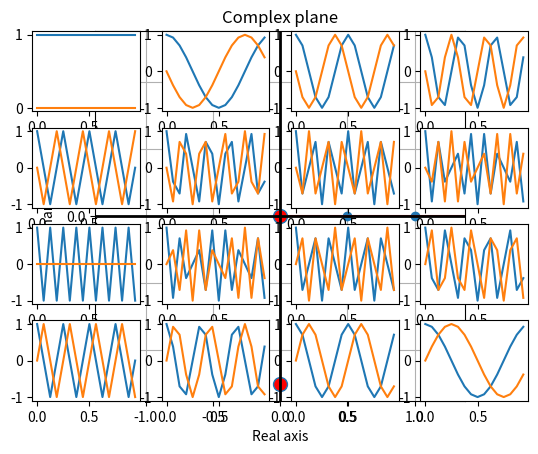
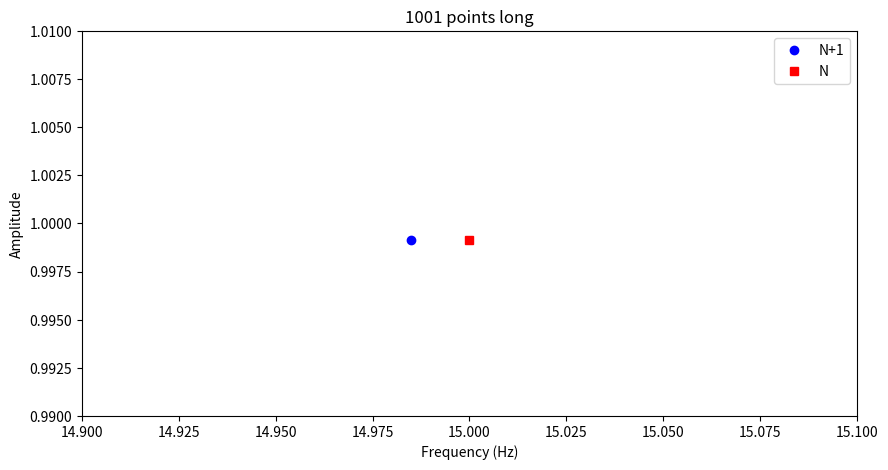
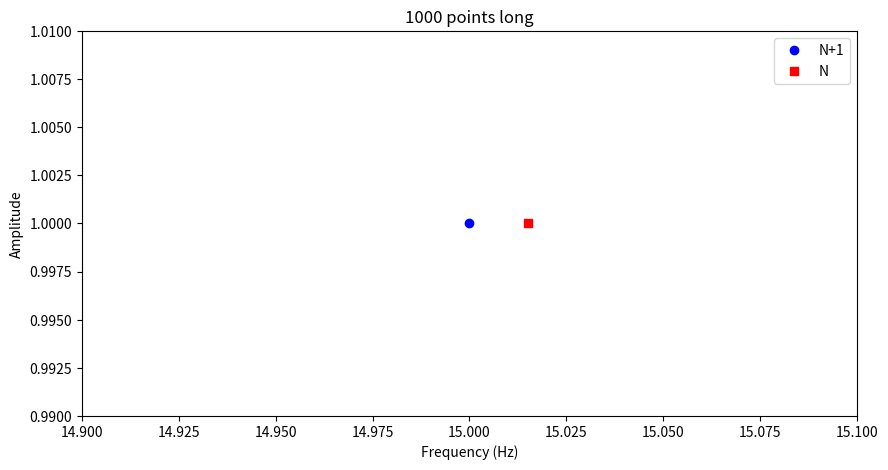
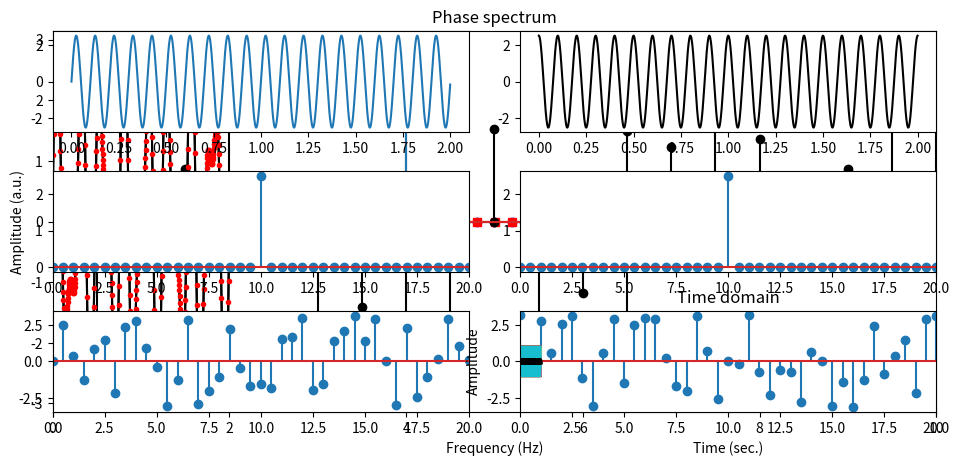

Python code for these plots, in order: (Note: this script raises an exception after producing the figures.)
# -*- coding: utf-8 -*-
# Auto-generated from 'Fourier_DTFT.ipynb' on 2025-08-08T15:22:58
# Source: code cells extracted; markdown preserved as comments.

# %% [markdown]
# # Code for Section 3: The discrete Fourier transform
# ## This code is for learning the Fourier transform.
# 
# ### mikexcohen.com

# In [ ]
import numpy as np
import math
import matplotlib.pyplot as plt
import scipy.fftpack
import random
from mpl_toolkits.mplot3d import Axes3D

# %% [markdown]
# 
# ---
# # VIDEO: How it works
# ---

# In [ ]
## The DTFT in loop-form

# create the signal
srate  = 1000 # hz
time   = np.arange(0.,2.,1/srate) # time vector in seconds
pnts   = len(time) # number of time points
signal = 2.5 * np.sin( 2*np.pi*4*time ) + 1.5 * np.sin( 2*np.pi*6.5*time )


# prepare the Fourier transform
fourTime = np.array(range(pnts))/pnts
fCoefs   = np.zeros((len(signal)),dtype=complex)

for fi in range(pnts):
    
    # create complex sine wave
    csw = np.exp( -1j*2*np.pi*fi*fourTime )
    
    # compute dot product between sine wave and signal
    # these are called the Fourier coefficients
    fCoefs[fi] = np.sum( np.multiply(signal,csw) ) / pnts


# extract amplitudes
ampls = 2*np.abs(fCoefs)

# compute frequencies vector
hz = np.linspace(0,srate/2,int(math.floor(pnts/2.)+1))

plt.stem(hz,ampls[range(len(hz))])
plt.xlabel('Frequency (Hz)'), plt.ylabel('Amplitude (a.u.)')
plt.xlim(0,10)
plt.show()

# In [ ]
## plot two Fourier coefficients

coefs2plot = [0,0]
coefs2plot[0] = np.argmin(np.abs(hz-4))
coefs2plot[1] = np.argmin(np.abs(hz-4.5))

# extract magnitude and angle
mag = np.abs(fCoefs[coefs2plot])
phs = np.angle(fCoefs[coefs2plot])


# show the coefficients in the complex plane
plt.plot( np.real(fCoefs[coefs2plot]) , np.imag(fCoefs[coefs2plot]) ,'o',
         linewidth=2,markersize=10,markerfacecolor='r')

# make plot look nicer
plt.plot([-2,2],[0,0],'k',linewidth=2)
plt.plot([0,0],[-2,2],'k',linewidth=2)
axislims = np.max(mag)*1.1
plt.grid()
plt.axis('square')
plt.xlim([-axislims, axislims])
plt.ylim([-axislims, axislims])
plt.xlabel('Real axis')
plt.ylabel('Imaginary axis')
plt.title('Complex plane')
plt.show()

# %% [markdown]
# 
# ---
# # VIDEO: Converting indices to frequencies
# ---

# In [ ]

pnts     = 16 # number of time points
fourTime = np.array(range(pnts))/pnts

for fi in range(pnts):
    # create complex sine wave
    csw = np.exp( -1j*2*np.pi*fi*fourTime )
    
    # and plot it
    
    loc = np.unravel_index(fi,[4, 4],'F')
    plt.subplot2grid((4,4),(loc[1],loc[0]))
    plt.plot(fourTime,np.real(csw))
    plt.plot(fourTime,np.imag(csw))

plt.show()

# %% [markdown]
# # VIDEO: Converting indices to frequencies, part 2
# 
# ---
# 

# In [ ]
## code from the slides

srate = 1000
npnts = 100001

# frequencies vector
if npnts%2==0:
  topfreq = srate/2
else:
  topfreq = srate/2 * (npnts-1)/npnts

hz1 = np.linspace(0,srate/2,np.floor(npnts/2+1).astype(int))
hz2 = np.linspace(0,topfreq,np.floor(npnts/2+1).astype(int))

# some arbitary frequency to show
n = 16
print('%.9f\n%.9f'%(hz1[n],hz2[n]))

# %% [markdown]
# # VIDEO: Shortcut: Converting indices to frequencies

# In [ ]
## Case 1: ODD number of data points, N is correct

# create the signal
srate = 1000
time  = np.arange(0,srate+1)/srate
npnts = len(time)

# Notice: A simple 15-Hz sine wave!
signal = np.sin(15*2*np.pi*time)

# its amplitude spectrum
signalX = 2*np.abs(scipy.fftpack.fft(signal)) / len(signal)

# frequencies vectors
hz1 = np.linspace(0,srate,npnts+1)
hz2 = np.linspace(0,srate,npnts)


# plot it
fig = plt.subplots(1,figsize=(10,5))
plt.plot(hz1[:npnts],signalX,'bo',label='N+1')
plt.plot(hz2,signalX,'rs',label='N')
plt.xlim([14.9,15.1])
plt.ylim([.99,1.01])
plt.legend()
plt.xlabel('Frequency (Hz)')
plt.title(str(len(time)) + ' points long')
plt.ylabel('Amplitude')
plt.show()

# In [ ]
## Case 2: EVEN number of data points, N+1 is correct

# create the signal
srate = 1000
time  = np.arange(0,srate)/srate
npnts = len(time)

# Notice: A simple 15-Hz sine wave!
signal = np.sin(15*2*np.pi*time)

# its amplitude spectrum
signalX = 2*np.abs(scipy.fftpack.fft(signal)) / len(signal)

# frequencies vectors
hz1 = np.linspace(0,srate,npnts+1)
hz2 = np.linspace(0,srate,npnts)


# plot it
fig = plt.subplots(1,figsize=(10,5))
plt.plot(hz1[:npnts],signalX,'bo',label='N+1')
plt.plot(hz2,signalX,'rs',label='N')
plt.xlim([14.9,15.1])
plt.ylim([.99,1.01])
plt.legend()
plt.xlabel('Frequency (Hz)')
plt.title(str(len(time)) + ' points long')
plt.ylabel('Amplitude')
plt.show()

# In [ ]
## Case 3: longer signal

# create the signal
srate = 1000
time  = np.arange(0,5*srate)/srate
npnts = len(time)

# Notice: A simple 15-Hz sine wave!
signal = np.sin(15*2*np.pi*time)

# its amplitude spectrum
signalX = 2*np.abs(scipy.fftpack.fft(signal)) / len(signal)

# frequencies vectors
hz1 = np.linspace(0,srate,npnts+1)
hz2 = np.linspace(0,srate,npnts)


# plot it
fig = plt.subplots(1,figsize=(10,5))
plt.plot(hz1[:npnts],signalX,'bo',label='N+1')
plt.plot(hz2,signalX,'rs',label='N')
plt.xlim([14.99,15.01])
plt.ylim([.99,1.01])
plt.legend()
plt.xlabel('Frequency (Hz)')
plt.title(str(len(time)) + ' points long')
plt.ylabel('Amplitude')
plt.show()

# %% [markdown]
# # VIDEO: Normalized time vector

# In [ ]
# create the signal
srate  = 1000 # hz
time   = np.arange(0,2*srate)/srate # time vector in seconds
pnts   = len(time) # number of time points
signal = 2.5 * np.sin( 2*np.pi*4*time ) + \
         1.5 * np.sin( 2*np.pi*6.5*time )


# show the original signal
plt.plot(time,signal,'k')
plt.xlabel('Time (s)')
plt.ylabel('Amplitude')
plt.title('Time domain')
plt.show()

# In [ ]
# prepare the Fourier transform
fourTime = np.arange(0,pnts)/pnts
fCoefs   = np.zeros(len(signal),dtype=complex)

for fi in range(pnts):
    
    # create complex sine wave
    csw = np.exp( -1j*2*np.pi*fi*fourTime )
    
    # compute dot product between sine wave and signal
    # these are called the Fourier coefficients
    fCoefs[fi] = sum( signal*csw ) / pnts

# extract amplitudes
ampls = 2*abs(fCoefs)

# In [ ]
# compute frequencies vector
hz = np.linspace(0,srate/2,int(np.floor(pnts/2)+1))

# plot amplitude
plt.stem(hz,ampls[:len(hz)],'ks-')

# make plot look a bit nicer
plt.xlim([0,10])
plt.ylim([-.01,3])
plt.xlabel('Frequency (Hz)')
plt.ylabel('Amplitude (a.u.)')
plt.title('Amplitude spectrum')
plt.show()


# plot angles
plt.stem(hz,np.angle(fCoefs[:len(hz)]),'ks-')

# make plot look a bit nicer
plt.xlim([0,10])
plt.ylim([-np.pi,np.pi])
plt.xlabel('Frequency (Hz)')
plt.ylabel('Phase (rad.)')
plt.title('Phase spectrum')
plt.show()


# finally, plot reconstructed time series on top of original time series
reconTS = np.real(scipy.fftpack.ifft( fCoefs ))*pnts

plt.plot(time,signal,'k',label='Original')
plt.plot(time[::3],reconTS[::3],'r.',label='Reconstructed')
plt.legend()
plt.show()

# %% [markdown]
# 
# ---
# # VIDEO: Scaling Fourier coefficients
# ---

# In [ ]
## incorrect amplitude units without normalizations

# create the signal
srate  = 1000 # hz
time   = np.arange(0.,1.5,1/srate)  # time vector in seconds
pnts   = len(time)   # number of time points
signal = 2.5 * np.sin( 2*np.pi*4*time )


# prepare the Fourier transform
fourTime = np.array(range(pnts))/pnts
fCoefs   = np.zeros(len(signal),dtype=complex)

for fi in range(pnts):
    # create complex sine wave and compute dot product with signal
    csw = np.exp( -1j*2*np.pi*fi*fourTime )
    fCoefs[fi] = np.sum( np.multiply(signal,csw) )


# extract amplitudes
ampls = np.abs(fCoefs);

# compute frequencies vector
hz = np.linspace(0,srate/2,num=int(math.floor(pnts/2.)+1))

plt.stem(hz,ampls[range(len(hz))])
plt.xlabel('Frequency (Hz)'), plt.ylabel('Amplitude (a.u.)')
plt.xlim(0,10)
plt.show()

# %% [markdown]
# 
# ---
# # VIDEO: Phase (this is the code used to generate the plots in the video)
# ---

# In [ ]
## same amplitude, different phase

# simulation parameters
srate = 1000
time  = np.arange(0.,2.,1/srate)
npnts = len(time)

# generate signal
signal1 = 2.5*np.sin(2*np.pi*10*time +   0  ) # different phase values
signal2 = 2.5*np.sin(2*np.pi*10*time + np.pi/2 )


# prepare the Fourier transform
fourTime = np.array(range(npnts)) / npnts
signal1X = np.zeros((len(signal1)),dtype=complex)
signal2X = np.zeros((len(signal2)),dtype=complex)

for fi in range(npnts):
    
    # create complex sine wave
    csw = np.exp( -1j*2*np.pi*fi*fourTime )
    
    # compute dot product between sine wave and signal
    # these are called the Fourier coefficients
    signal1X[fi] = np.sum( np.multiply(signal1,csw) ) / npnts
    signal2X[fi] = np.sum( np.multiply(signal2,csw) ) / npnts


# frequencies vector
hz = np.linspace(0,srate/2,num=int(math.floor(npnts/2.)+1))

# extract correctly-normalized amplitude
signal1Amp = np.abs(signal1X[range(len(hz))])
signal1Amp[1:] = 2*signal1Amp[1:]

signal2Amp = np.abs(signal2X[range(len(hz))])
signal2Amp[1:] = 2*signal2Amp[1:]


# now extract phases
signal1phase = np.angle(signal1X[0:len(hz)])
signal2phase = np.angle(signal2X[0:len(hz)])


# plot time-domain signals
plt.subplot2grid((3,2),(0,0))
plt.plot(time,signal1)

plt.subplot2grid((3,2),(0,1))
plt.plot(time,signal2,'k')

plt.subplot2grid((3,2),(1,0))
plt.stem(hz,signal1Amp)
plt.xlim([0,20])

plt.subplot2grid((3,2),(1,1))
plt.stem(hz,signal2Amp)
plt.xlim([0,20])

plt.subplot2grid((3,2),(2,0))
plt.stem(hz,signal1phase)
plt.xlim([0,20])

plt.subplot2grid((3,2),(2,1))
plt.stem(hz,signal2phase)
plt.xlim([0,20])

plt.tight_layout()
plt.show()

# %% [markdown]
# 
# ---
# # VIDEO: Averaging Fourier coefficients
# ---

# In [ ]
# simulation parameters
ntrials = 100
srate   = 200 # Hz
time    = np.arange(0,1,1/srate)
pnts    = len(time)


# create dataset
data = np.zeros((ntrials,pnts))
for triali in range(ntrials):
    data[triali,:] = np.sin(2*np.pi*20*time + 2*np.pi*np.random.rand())

# plot the data
for i in range(ntrials):
    plt.plot(time,data[i,:])
plt.plot(time,np.mean(data,axis=0),'k',linewidth=3)
plt.xlabel('Time (sec.)')
plt.ylabel('Amplitude')
plt.title('Time domain')
# plt.xlim([0,.1])

plt.show()

# In [ ]
# get Fourier coefficients
dataX = scipy.fftpack.fft(data,axis=1) / pnts
hz = np.linspace(0,srate/2,int(np.floor(pnts/2)+1))

# averaging option 1: complex Fourier coefficients, then magnitude
ave1 = 2*np.abs( np.mean(dataX,axis=0) )

# averaging option 2: magnitude, then complex Fourier coefficients
ave2 = np.mean( 2*np.abs(dataX),axis=0 )

# plot both amplitude spectra
plt.stem(hz,ave1[0:len(hz)],'ks-',label='Average coefficients',use_line_collection=True)
plt.stem(hz+.2,ave2[0:len(hz)],'ro-',label='Average amplitude',use_line_collection=True)
plt.xlim([10,30])
plt.xlabel('Frequency (Hz)')
plt.ylabel('Amplitude')
plt.title('Frequency domain')
plt.legend()
plt.show()

# %% [markdown]
# 
# ---
# # VIDEO: The DC coefficient
# ---

# In [ ]
## incorrect DC reconstruction without careful normalization

# create the signal
srate  = 1000 # hz
time   = np.arange(0.,2.,1/srate) # time vector in seconds
pnts   = len(time) # number of time points
signal =  1.5 + 2.5*np.sin( 2*np.pi*4*time )


# prepare the Fourier transform
fourTime = np.array(range(pnts))/pnts
fCoefs   = np.zeros(len(signal),dtype=complex)

for fi in range(pnts):
    # create complex sine wave and compute dot product with signal
    csw = np.exp( -1j*2*np.pi*fi*fourTime )
    fCoefs[fi] = np.sum( np.multiply(signal,csw) )


# extract amplitudes
ampls = 2*np.abs(fCoefs/pnts);

# compute frequencies vector
hz = np.linspace(0,srate/2,num=int(math.floor(pnts/2.)+1))

plt.stem(hz,ampls[0:len(hz)])
plt.xlim(-.1,10)
plt.xlabel('Frequency (Hz)'), plt.ylabel('Amplitude (a.u.)')
plt.show()

# %% [markdown]
# 
# ---
# # VIDEO: Amplitude spectrum vs. power spectrum
# ---

# In [ ]
# simulation parameters
srate = 1000
time  = np.arange(0,.85,1/srate)
npnts = len(time)

# generate signal
signal = 2.5*np.sin(2*np.pi*10*time)

# Fourier transform and frequencies
signalX = scipy.fftpack.fft(signal) / npnts
hz = np.linspace(0,srate/2,int(np.floor(len(time)/2)+1))


# extract correctly-normalized amplitude
signalAmp = np.abs(signalX[0:len(hz)])
signalAmp[1:] = 2*signalAmp[1:]

# and power
signalPow = signalAmp**2


plt.figure(figsize=(12,3))

# plot time-domain signal
plt.subplot2grid((1,3),(0,0))
plt.plot(time,signal)
plt.xlabel('Time (ms)')
plt.ylabel('Amplitude')
plt.title('Time domain')


# plot frequency domain spectra
plt.subplot2grid((1,3),(0,1))
plt.plot(hz,signalAmp,'ks-',label='Amplitude')
plt.plot(hz,signalPow,'rs-',label='Power')

plt.xlim([0,20])
plt.legend()
plt.xlabel('Frequency (Hz)')
plt.ylabel('Amplitude or power')
plt.title('Frequency domain')

# plot dB power
plt.subplot2grid((1,3),(0,2))
plt.plot(hz,10*np.log10(signalPow),'ks-')
plt.xlim([0,20])
plt.xlabel('Frequency (Hz)')
plt.ylabel('Decibel power')

plt.show()

